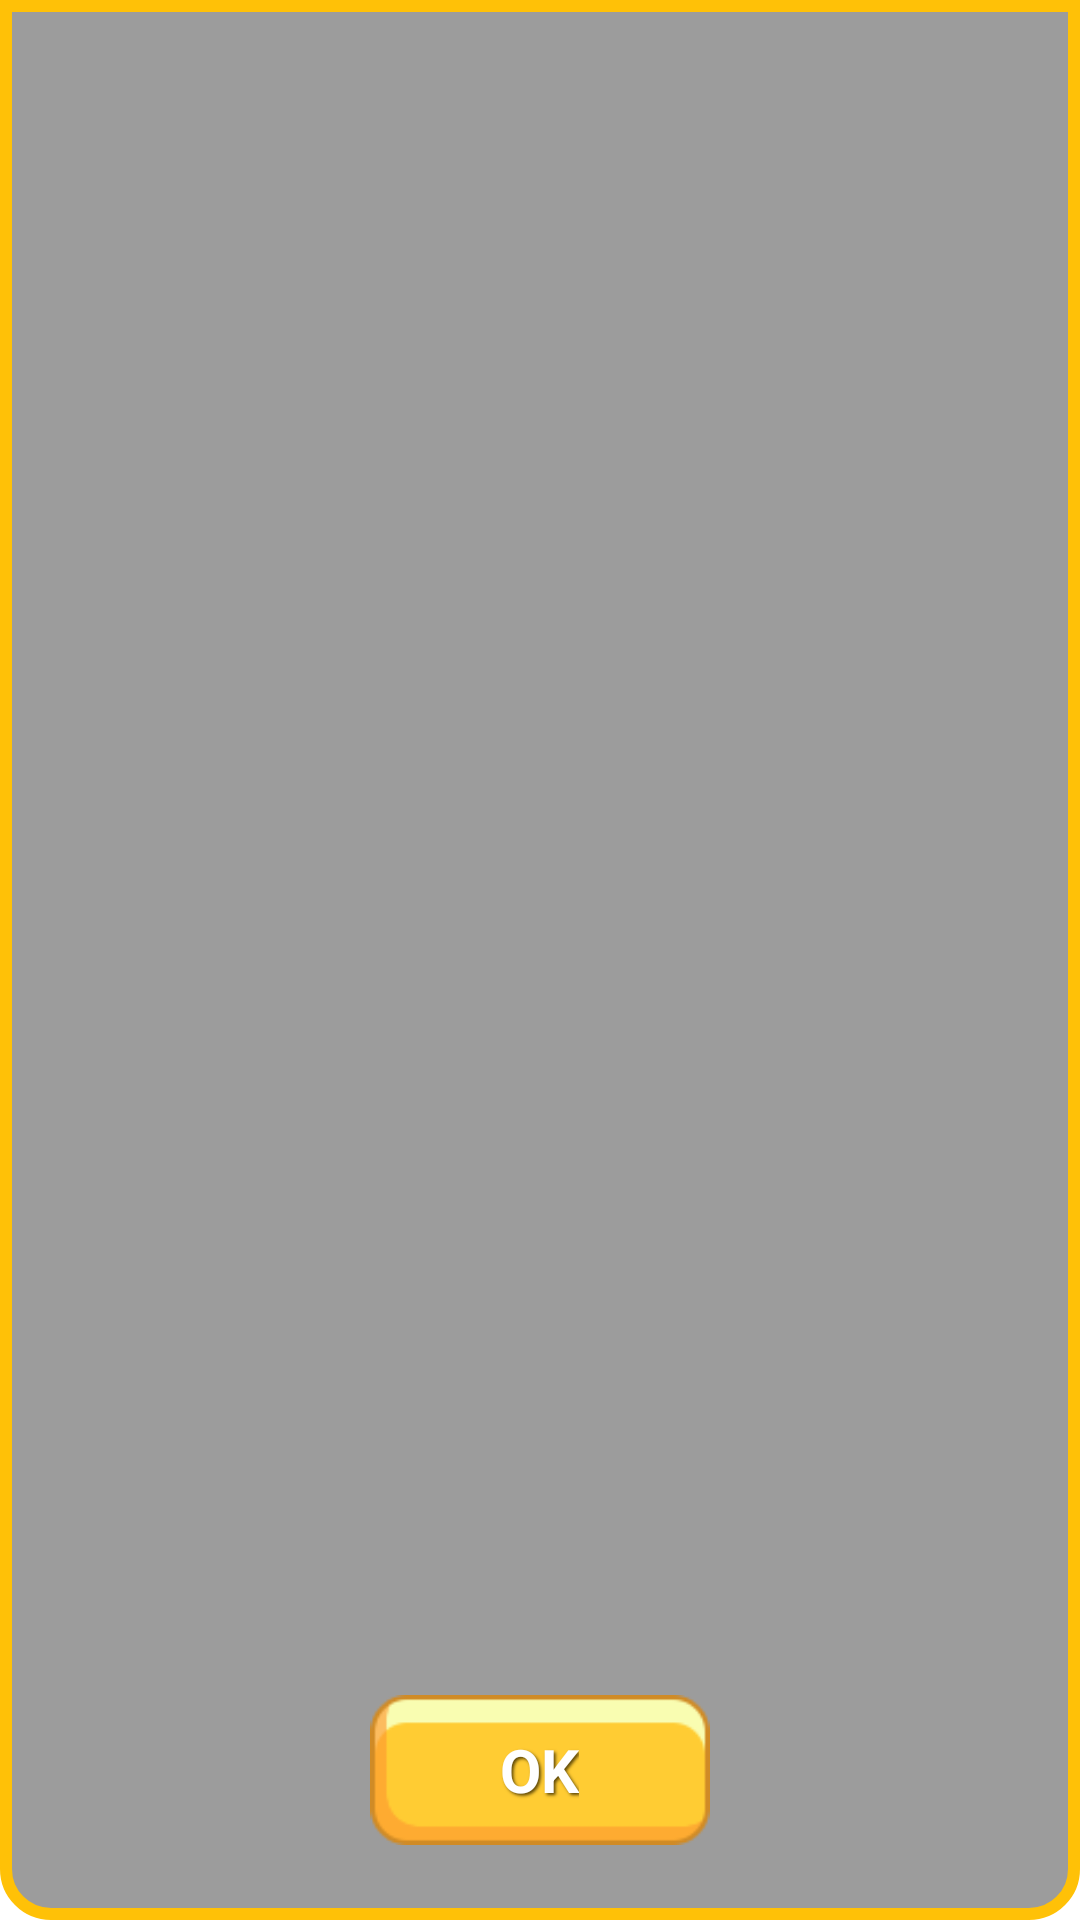

Layout XML and referenced resources for this Android screen:
<!-- AndroidManifest.xml: fallback theme Theme.MaterialComponents.DayNight.NoActionBar -->
<!-- res/layout/list_fragment.xml -->
<?xml version="1.0" encoding="utf-8"?>
<androidx.constraintlayout.widget.ConstraintLayout xmlns:android="http://schemas.android.com/apk/res/android"
    xmlns:app="http://schemas.android.com/apk/res-auto"
    xmlns:tools="http://schemas.android.com/tools"
    android:layout_width="match_parent"
    android:layout_height="match_parent"
    android:background="@drawable/shape_menu"
    android:clickable="true"
    android:elevation="20dp"
    android:focusable="true">

    <TextView
        android:id="@+id/error_text"
        android:layout_width="0dp"
        android:layout_height="0dp"
        android:gravity="center_horizontal|center_vertical"
        android:text="@string/internet"
        android:textAlignment="gravity"
        android:visibility="invisible"
        app:layout_constraintBottom_toBottomOf="@+id/rv_cards"
        app:layout_constraintEnd_toEndOf="parent"
        app:layout_constraintStart_toStartOf="parent"
        app:layout_constraintTop_toTopOf="parent" />

    <androidx.recyclerview.widget.RecyclerView
        android:id="@+id/rv_cards"
        android:layout_width="0dp"
        android:layout_height="0dp"
        app:layout_constraintBottom_toTopOf="@+id/save_button"
        app:layout_constraintEnd_toEndOf="parent"
        app:layout_constraintStart_toStartOf="parent"
        app:layout_constraintTop_toTopOf="parent" />

    <FrameLayout
        android:id="@+id/save_button"
        android:layout_width="match_parent"
        android:layout_height="wrap_content"
        android:layout_margin="10dp"
        android:foregroundGravity="center"
        app:layout_constraintBottom_toBottomOf="parent"
        app:layout_constraintEnd_toEndOf="parent"
        app:layout_constraintStart_toStartOf="parent">

        <ImageView
            android:id="@+id/close_button"
            android:layout_width="match_parent"
            android:layout_height="@dimen/close_button_height"
            android:contentDescription="@string/image"
            app:srcCompat="@drawable/ic_bbutton" />

        <TextView
            android:layout_width="wrap_content"
            android:layout_height="wrap_content"
            android:layout_gravity="center"
            android:shadowColor="@color/text_shadow"
            android:shadowDx="@dimen/button_shadowDx"
            android:shadowDy="@dimen/button_shadowDy"
            android:shadowRadius="@dimen/button_shadowRadius"
            android:text="@string/ok"
            android:textAllCaps="true"
            android:textColor="#FFFFFF"
            android:textSize="@dimen/text_size"
            android:textStyle="bold" />
    </FrameLayout>


</androidx.constraintlayout.widget.ConstraintLayout>
<!-- resources referenced by this layout -->
<resources>
  <color name="text_shadow">#5E4808</color>
  <dimen name="button_shadowDx">2</dimen>
  <dimen name="button_shadowDy">2</dimen>
  <dimen name="button_shadowRadius">2</dimen>
  <dimen name="close_button_height">75dp</dimen>
  <dimen name="text_size">20dp</dimen>
  <!-- drawable ic_bbutton: png bitmap (drawable-nodpi, 3331 bytes) -->
  <!-- drawable shape_menu (drawable) -->
  <?xml version="1.0" encoding="utf-8"?>
  <shape xmlns:android="http://schemas.android.com/apk/res/android"
      android:shape="rectangle">
  
      <corners
          android:topRightRadius="0dp"
          android:topLeftRadius="0dp"
          android:bottomRightRadius="15dp"
          android:bottomLeftRadius="15dp"/>
  
      <solid android:color="#BF7B7B7B" />
  
      <stroke
          android:width="4dp"
          android:color="@color/box_orange" />
  
      <padding
          android:bottom="15dp"
          android:left="15dp"
          android:right="15dp"
          android:top="15dp" />
  
  </shape>
  <string name="image" translatable="false"> image </string>
  <string name="internet"> Please, check your internet connection...\n ʕ ᵔᴥᵔ ʔ </string>
  <string name="ok" translatable="false"> ok </string>
  <color name="box_orange">#FFC107</color>
</resources>
